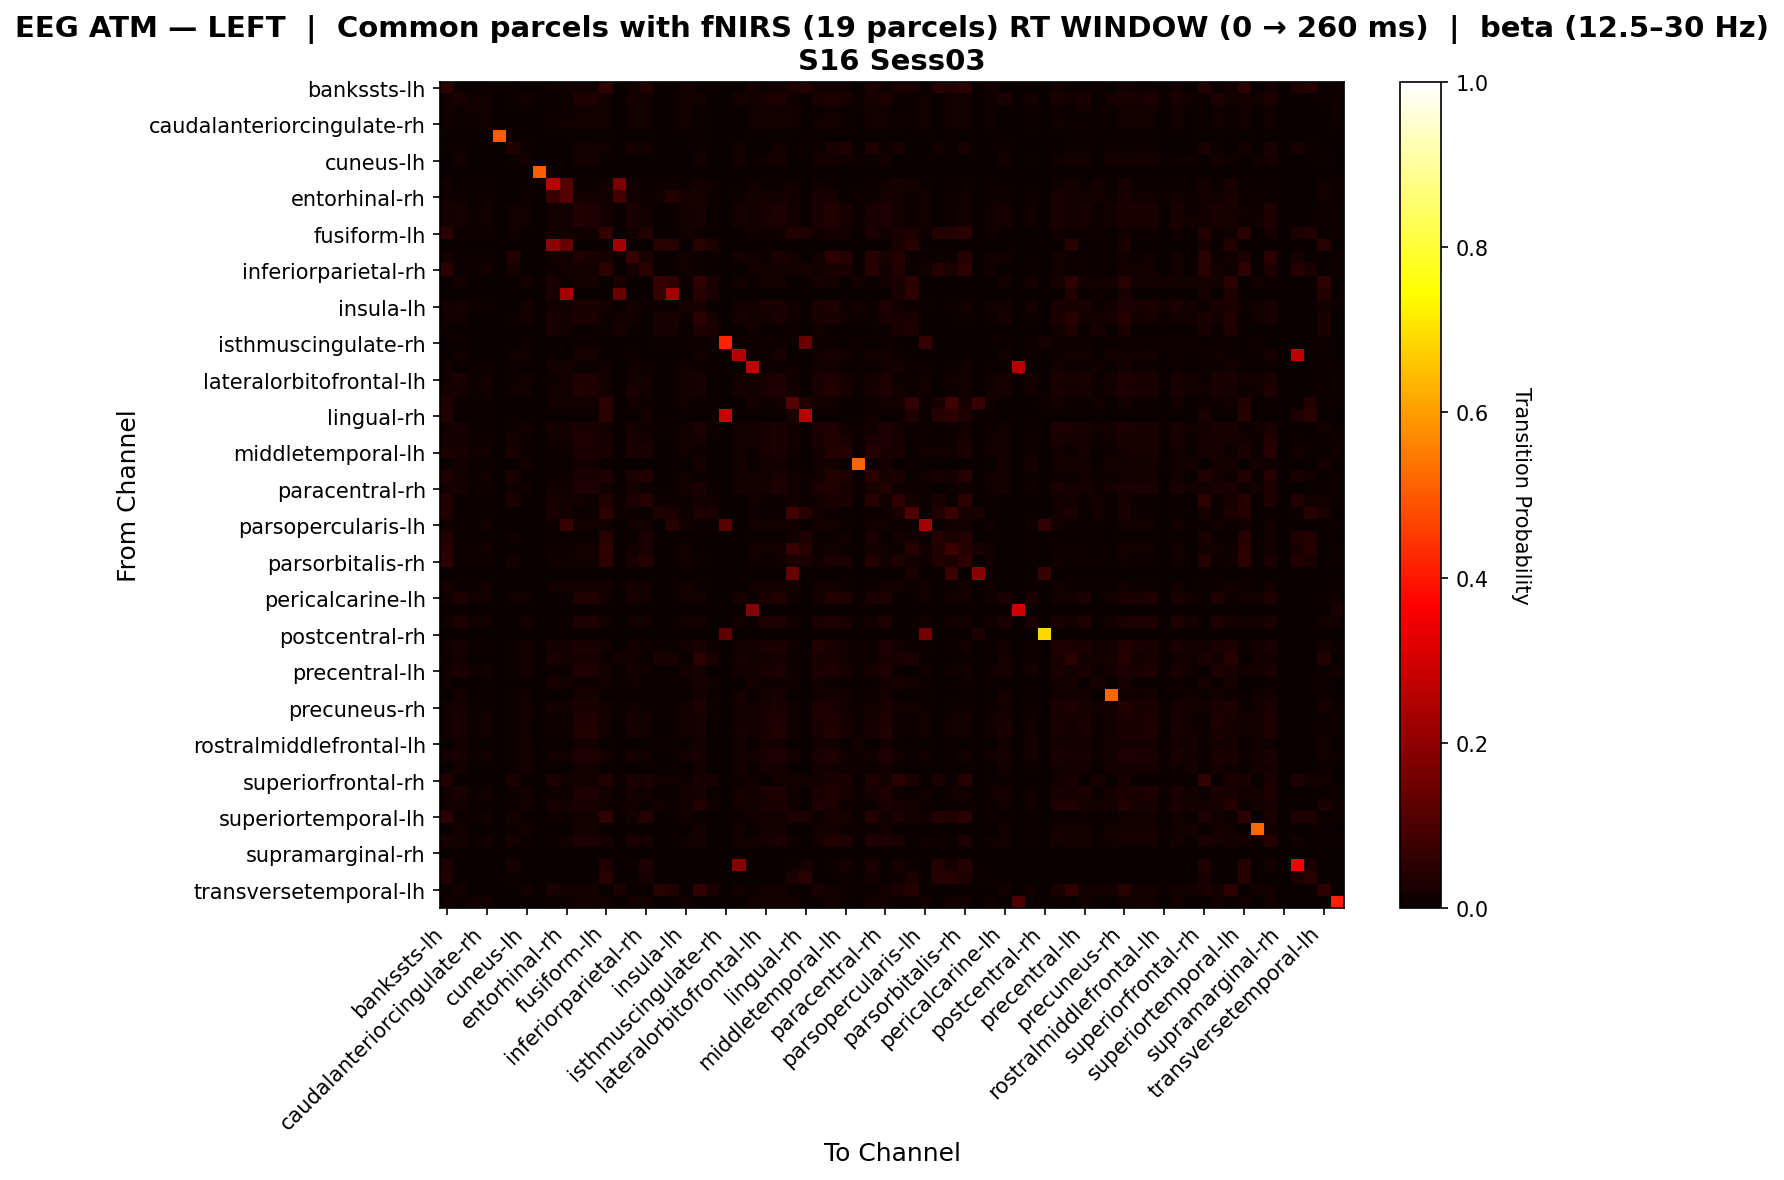

The data file committed next to this chart (first rows):
, bankssts-lh, bankssts-rh, caudalanteriorcingulate-lh, caudalanteriorcingulate-rh, caudalmiddlefrontal-lh, caudalmiddlefrontal-rh, cuneus-lh, cuneus-rh, entorhinal-lh, entorhinal-rh, frontalpole-lh, frontalpole-rh, fusiform-lh, fusiform-rh, inferiorparietal-lh, inferiorparietal-rh, inferiortemporal-lh, inferiortemporal-rh, insula-lh, insula-rh, isthmuscingulate-lh, isthmuscingulate-rh, lateraloccipital-lh
bankssts-lh, 0.05609, 0.005695, 0.007973, 0.01025, 0.0, 0.01095, 0.0, 0.0, 0.01367, 0.01481, 0.01253, 0.01253, 0.0586, 0.0, 0.01481, 0.0358, 0.002278, 0.001139, 0.01367, 0.009112, 0.005695, 0.0, 0.0
bankssts-rh, 0.01442, 0.02981, 0.01442, 0.01442, 0.0, 0.009881, 0.01581, 0.0, 0.007212, 0.009615, 0.03419, 0.03419, 0.01442, 0.0, 0.01838, 0.01442, 0.001976, 0.0, 0.0164, 0.01779, 0.0, 0.0, 0.01976
caudalanteriorcingulate-lh, 0.01434, 0.008961, 0.01254, 0.01434, 0.0, 0.0, 0.0, 0.0, 0.008961, 0.01075, 0.01434, 0.01434, 0.01434, 0.0, 0.01434, 0.01434, 0.0, 0.0, 0.01434, 0.001792, 0.0, 0.0, 0.0
caudalanteriorcingulate-rh, 0.01493, 0.007463, 0.01045, 0.01343, 0.0, 0.0, 0.0, 0.0, 0.01045, 0.01194, 0.01493, 0.01493, 0.01493, 0.0, 0.01493, 0.01343, 0.0, 0.0, 0.01493, 0.004478, 0.0, 0.0, 0.0
caudalmiddlefrontal-lh, 0.0, 0.0, 0.0, 0.0, 0.5, 0.0, 0.0, 0.0, 0.0, 0.0, 0.0, 0.0, 0.0, 0.0, 0.0, 0.0, 0.0, 0.0, 0.0, 0.0, 0.0, 0.0, 0.0
caudalmiddlefrontal-rh, 0.01116, 0.006696, 0.0, 0.0, 0.0, 0.03125, 0.004464, 0.0, 0.0, 0.0, 0.01562, 0.01339, 0.01339, 0.0, 0.01562, 0.01786, 0.0, 0.0, 0.0, 0.006696, 0.0, 0.0, 0.01562
cuneus-lh, 0.0, 0.01891, 0.0, 0.0, 0.0, 0.008403, 0.01681, 0.0, 0.0, 0.0, 0.01891, 0.01891, 0.0, 0.0, 0.002101, 0.0, 0.002101, 0.0, 0.002101, 0.01891, 0.0, 0.0, 0.01891
cuneus-rh, 0.0, 0.0, 0.0, 0.0, 0.0, 0.0, 0.0, 0.5, 0.0, 0.0, 0.0, 0.0, 0.0, 0.0, 0.0, 0.0, 0.0, 0.0, 0.0, 0.0, 0.0, 0.0, 0.0
entorhinal-lh, 0.01323, 0.001323, 0.003968, 0.006614, 0.0, 0.0, 0.0, 0.0, 0.2612, 0.1159, 0.009259, 0.009259, 0.0119, 0.1679, 0.0119, 0.006614, 0.01058, 0.009259, 0.01058, 0.01852, 0.01323, 0.0, 0.0
entorhinal-rh, 0.01491, 0.01052, 0.00542, 0.00813, 0.0, 0.0, 0.007812, 0.0, 0.07366, 0.1114, 0.01865, 0.01865, 0.01355, 0.08084, 0.01355, 0.00813, 0.01323, 0.03532, 0.02001, 0.02136, 0.009485, 0.0, 0.007812
frontalpole-lh, 0.01562, 0.02141, 0.009115, 0.01172, 0.0, 0.0149, 0.01325, 0.0, 0.01172, 0.01302, 0.03585, 0.03419, 0.01562, 0.0, 0.02556, 0.01337, 0.001656, 0.0, 0.01728, 0.02141, 0.002604, 0.0, 0.02152
frontalpole-rh, 0.01562, 0.02203, 0.009115, 0.01172, 0.0, 0.01379, 0.01379, 0.0, 0.01172, 0.01302, 0.03674, 0.03501, 0.01562, 0.0, 0.02425, 0.01172, 0.001724, 0.0, 0.01735, 0.02203, 0.002604, 0.0, 0.02241
fusiform-lh, 0.05385, 0.005924, 0.008294, 0.01066, 0.0, 0.01242, 0.0, 0.0, 0.01303, 0.01422, 0.01303, 0.01303, 0.05888, 0.0, 0.0154, 0.03551, 0.001185, 0.0, 0.01422, 0.008294, 0.004739, 0.0, 0.0
fusiform-rh, 0.0, 0.0, 0.0, 0.0, 0.0, 0.0, 0.0, 0.0, 0.2027, 0.1379, 0.0, 0.0, 0.0, 0.2275, 0.0, 0.0, 0.04545, 0.04545, 0.0, 0.04545, 0.0303, 0.0, 0.0
inferiorparietal-lh, 0.01659, 0.005924, 0.008294, 0.01066, 0.0, 0.03723, 0.0, 0.0, 0.01303, 0.01422, 0.03431, 0.02899, 0.02072, 0.0, 0.06859, 0.02662, 0.001185, 0.0, 0.01422, 0.008294, 0.004739, 0.0, 0.02128
inferiorparietal-rh, 0.0473, 0.007463, 0.01045, 0.01343, 0.0, 0.02158, 0.0, 0.0, 0.01045, 0.01194, 0.01493, 0.01493, 0.0509, 0.0, 0.01852, 0.0494, 0.0, 0.0, 0.01493, 0.004478, 0.0, 0.0, 0.0
inferiortemporal-lh, 0.0, 0.01695, 0.0, 0.0, 0.0, 0.0, 0.01695, 0.0, 0.02679, 0.008929, 0.01695, 0.01695, 0.0, 0.02679, 0.0, 0.0, 0.06651, 0.05804, 0.008475, 0.05713, 0.02679, 0.0, 0.01695
inferiortemporal-rh, 0.0, 0.0, 0.0, 0.0, 0.0, 0.0, 0.0, 0.0, 0.02632, 0.2275, 0.0, 0.0, 0.0, 0.1427, 0.0, 0.0, 0.06316, 0.2298, 0.0, 0.04211, 0.02632, 0.0, 0.0
insula-lh, 0.01609, 0.02314, 0.008663, 0.01114, 0.0, 0.0, 0.01695, 0.0, 0.01238, 0.01361, 0.03056, 0.03056, 0.01609, 0.0, 0.01609, 0.01114, 0.008475, 0.0, 0.02333, 0.02437, 0.003713, 0.0, 0.01695
insula-rh, 0.0121, 0.01779, 0.0, 0.002016, 0.0, 0.009881, 0.01581, 0.0, 0.02419, 0.01613, 0.02581, 0.02581, 0.01008, 0.0121, 0.01403, 0.002016, 0.02415, 0.02016, 0.01004, 0.04803, 0.02016, 0.0, 0.01976
isthmuscingulate-lh, 0.009868, 0.0, 0.0, 0.0, 0.0, 0.0, 0.0, 0.0, 0.02961, 0.01645, 0.0, 0.0, 0.006579, 0.01974, 0.006579, 0.0, 0.02632, 0.02303, 0.003289, 0.03289, 0.02961, 0.0, 0.0
isthmuscingulate-rh, 0.0, 0.01163, 0.0, 0.0, 0.0, 0.0, 0.01163, 0.0, 0.0, 0.0, 0.01163, 0.01163, 0.0, 0.0, 0.0, 0.0, 0.01163, 0.0, 0.01163, 0.01163, 0.0, 0.4153, 0.01163
lateraloccipital-lh, 0.0, 0.0149, 0.0, 0.0, 0.0, 0.0149, 0.01325, 0.0, 0.0, 0.0, 0.02152, 0.01987, 0.0, 0.0, 0.009934, 0.001656, 0.001656, 0.0, 0.001656, 0.0149, 0.0, 0.0, 0.2549
lateraloccipital-rh, 0.01538, 0.003846, 0.00641, 0.008974, 0.0, 0.0, 0.0, 0.0, 0.01667, 0.01795, 0.01154, 0.01154, 0.0141, 0.001282, 0.0141, 0.008974, 0.003846, 0.002564, 0.01282, 0.01154, 0.007692, 0.0, 0.0
lateralorbitofrontal-lh, 0.01493, 0.02573, 0.01045, 0.01343, 0.0, 0.006849, 0.01826, 0.0, 0.01045, 0.01194, 0.03319, 0.03319, 0.01493, 0.0, 0.01493, 0.01343, 0.002283, 0.0, 0.01721, 0.02274, 0.0, 0.0, 0.01826
lateralorbitofrontal-rh, 0.01562, 0.02203, 0.009115, 0.01172, 0.0, 0.01379, 0.01379, 0.0, 0.01172, 0.01302, 0.03674, 0.03501, 0.01562, 0.0, 0.02425, 0.01172, 0.001724, 0.0, 0.01735, 0.02203, 0.002604, 0.0, 0.02241
lingual-lh, 0.03411, 0.004902, 0.007353, 0.009804, 0.0, 0.0, 0.0, 0.0, 0.01471, 0.01593, 0.01225, 0.01225, 0.05107, 0.0, 0.01471, 0.009804, 0.002451, 0.001225, 0.01348, 0.009804, 0.006127, 0.0, 0.0
lingual-rh, 0.03774, 0.0, 0.0, 0.0, 0.0, 0.0, 0.0, 0.0, 0.0, 0.0, 0.0, 0.0, 0.04717, 0.0, 0.0, 0.01887, 0.0, 0.0, 0.0, 0.0, 0.0, 0.2857, 0.0
medialorbitofrontal-lh, 0.01549, 0.02172, 0.005634, 0.008451, 0.0, 0.008403, 0.01681, 0.0, 0.01831, 0.01831, 0.03018, 0.03018, 0.01408, 0.001408, 0.01619, 0.008451, 0.006326, 0.002817, 0.01478, 0.03158, 0.008451, 0.0, 0.01891
medialorbitofrontal-rh, 0.01891, 0.01886, 0.008663, 0.01114, 0.0, 0.01831, 0.01127, 0.0, 0.01238, 0.01361, 0.03192, 0.03052, 0.02031, 0.0, 0.02595, 0.01818, 0.001408, 0.0, 0.01626, 0.0201, 0.003713, 0.0, 0.01831
middletemporal-lh, 0.0235, 0.0235, 0.01453, 0.01453, 0.0, 0.02688, 0.007168, 0.0, 0.005814, 0.008721, 0.03066, 0.02887, 0.02529, 0.0, 0.02708, 0.02887, 0.0, 0.0, 0.01453, 0.008961, 0.0, 0.0, 0.01613
middletemporal-rh, 0.0, 0.01736, 0.0, 0.0, 0.0, 0.0, 0.01736, 0.0, 0.0, 0.0, 0.01736, 0.01736, 0.0, 0.0, 0.0, 0.0, 0.003472, 0.0, 0.003472, 0.01736, 0.0, 0.0, 0.01736
paracentral-lh, 0.03178, 0.01241, 0.01136, 0.01461, 0.0, 0.0279, 0.002146, 0.0, 0.00974, 0.01136, 0.02749, 0.02534, 0.03392, 0.0, 0.02963, 0.03822, 0.0, 0.0, 0.01461, 0.007539, 0.0, 0.0, 0.01288
paracentral-rh, 0.01659, 0.02211, 0.008294, 0.01066, 0.0, 0.01259, 0.01439, 0.0, 0.01303, 0.01422, 0.03462, 0.03462, 0.0154, 0.0, 0.0226, 0.01066, 0.002983, 0.0, 0.01602, 0.02448, 0.004739, 0.0, 0.02158
parahippocampal-lh, 0.03648, 0.001323, 0.003968, 0.006614, 0.0, 0.03101, 0.0, 0.0, 0.02116, 0.01587, 0.01314, 0.009259, 0.03904, 0.007937, 0.02353, 0.0415, 0.01058, 0.009259, 0.01058, 0.01852, 0.01323, 0.0, 0.003876
parahippocampal-rh, 0.03743, 0.0, 0.0, 0.0, 0.0, 0.0, 0.0, 0.0, 0.02538, 0.01523, 0.002538, 0.002538, 0.05307, 0.01523, 0.007614, 0.0, 0.03299, 0.03046, 0.005076, 0.03299, 0.02538, 0.0, 0.0
parsopercularis-lh, 0.01493, 0.007463, 0.01045, 0.01343, 0.0, 0.0, 0.0, 0.0, 0.01045, 0.07194, 0.01493, 0.01493, 0.01493, 0.0, 0.01493, 0.01343, 0.0, 0.04, 0.01493, 0.004478, 0.0, 0.12, 0.0
parsopercularis-rh, 0.03529, 0.0, 0.0, 0.0, 0.0, 0.01471, 0.0, 0.0, 0.0, 0.0, 0.0, 0.0, 0.04412, 0.0, 0.0, 0.02647, 0.0, 0.0, 0.0, 0.0, 0.0, 0.0, 0.0
parsorbitalis-lh, 0.04653, 0.008117, 0.01136, 0.01461, 0.0, 0.0, 0.0, 0.0, 0.00974, 0.01136, 0.01461, 0.01461, 0.05716, 0.0, 0.01461, 0.02525, 0.0, 0.0, 0.01461, 0.003247, 0.0, 0.0, 0.0
parsorbitalis-rh, 0.04924, 0.006188, 0.008663, 0.01114, 0.0, 0.01934, 0.0, 0.0, 0.01238, 0.01361, 0.01361, 0.01361, 0.052, 0.0, 0.02161, 0.04153, 0.0, 0.0, 0.01485, 0.007426, 0.003713, 0.0, 0.0
parstriangularis-lh, 0.0, 0.0, 0.0, 0.0, 0.0, 0.0, 0.0, 0.0, 0.0, 0.0, 0.0, 0.0, 0.0, 0.0, 0.0, 0.0, 0.0, 0.0, 0.0, 0.0, 0.0, 0.0, 0.0
parstriangularis-rh, 0.01562, 0.00651, 0.009115, 0.01172, 0.0, 0.0, 0.0, 0.0, 0.01172, 0.01302, 0.01432, 0.01432, 0.01562, 0.0, 0.01562, 0.01172, 0.0, 0.0, 0.01562, 0.00651, 0.002604, 0.0, 0.0
pericalcarine-lh, 0.01515, 0.03134, 0.01515, 0.01515, 0.0, 0.01259, 0.01439, 0.0, 0.0, 0.005051, 0.03673, 0.03673, 0.01515, 0.0, 0.02235, 0.01515, 0.001799, 0.0, 0.01695, 0.01619, 0.0, 0.0, 0.02158
pericalcarine-rh, 0.0, 0.0, 0.0, 0.0, 0.0, 0.0, 0.0, 0.0, 0.0, 0.0, 0.0, 0.0, 0.0, 0.0, 0.0, 0.0, 0.0, 0.0, 0.0, 0.0, 0.0, 0.0, 0.0
postcentral-lh, 0.01471, 0.03225, 0.01471, 0.01471, 0.0, 0.002924, 0.01754, 0.0, 0.003676, 0.007353, 0.03225, 0.03225, 0.01471, 0.0, 0.01471, 0.01471, 0.002924, 0.0, 0.01763, 0.01754, 0.0, 0.0, 0.01754
postcentral-rh, 0.0, 0.0, 0.0, 0.0, 0.0, 0.0, 0.0, 0.0, 0.0, 0.0, 0.0, 0.0, 0.0, 0.0, 0.0, 0.0, 0.0, 0.0, 0.0, 0.0, 0.0, 0.125, 0.0
posteriorcingulate-lh, 0.01549, 0.02108, 0.005634, 0.008451, 0.0, 0.006849, 0.01826, 0.0, 0.01831, 0.01831, 0.02953, 0.02953, 0.01408, 0.001408, 0.01408, 0.008451, 0.006508, 0.002817, 0.01496, 0.03094, 0.008451, 0.0, 0.01826
posteriorcingulate-rh, 0.01058, 0.01779, 0.0, 0.0, 0.0, 0.009881, 0.01581, 0.0, 0.02646, 0.01587, 0.02241, 0.02241, 0.007937, 0.01587, 0.01189, 0.0, 0.02843, 0.02381, 0.007267, 0.05218, 0.02646, 0.0, 0.01976
precentral-lh, 0.01434, 0.02787, 0.01254, 0.01434, 0.0, 0.008403, 0.01681, 0.0, 0.008961, 0.01075, 0.03324, 0.03324, 0.01434, 0.0, 0.01644, 0.01434, 0.002101, 0.0, 0.01644, 0.0207, 0.0, 0.0, 0.01891
precentral-rh, 0.01465, 0.0, 0.001832, 0.005495, 0.0, 0.0, 0.0, 0.0, 0.02198, 0.01832, 0.009158, 0.009158, 0.01282, 0.005495, 0.01282, 0.005495, 0.009158, 0.007326, 0.01099, 0.02015, 0.01465, 0.0, 0.0
precuneus-lh, 0.0, 0.01692, 0.0, 0.0, 0.0, 0.01128, 0.01504, 0.0, 0.0, 0.0, 0.02068, 0.02068, 0.0, 0.0, 0.005639, 0.0, 0.00188, 0.0, 0.00188, 0.01692, 0.0, 0.0, 0.02068
precuneus-rh, 0.01333, 0.02224, 0.005556, 0.007778, 0.0, 0.008403, 0.01681, 0.0, 0.01889, 0.01556, 0.02891, 0.02891, 0.01222, 0.006667, 0.01432, 0.007778, 0.01099, 0.007778, 0.01321, 0.03446, 0.01111, 0.0, 0.01891
rostralanteriorcingulate-lh, 0.01461, 0.02702, 0.01136, 0.01461, 0.0, 0.008403, 0.01681, 0.0, 0.00974, 0.01136, 0.03352, 0.03352, 0.01461, 0.0, 0.01671, 0.01461, 0.002101, 0.0, 0.01671, 0.02215, 0.0, 0.0, 0.01891
rostralanteriorcingulate-rh, 0.01461, 0.02503, 0.01136, 0.01461, 0.0, 0.01128, 0.01504, 0.0, 0.00974, 0.01136, 0.03529, 0.03529, 0.01461, 0.0, 0.02025, 0.01461, 0.00188, 0.0, 0.01649, 0.02016, 0.0, 0.0, 0.02068
rostralmiddlefrontal-lh, 0.0, 0.01724, 0.0, 0.0, 0.0, 0.0, 0.01724, 0.0, 0.0, 0.0, 0.01724, 0.01724, 0.0, 0.0, 0.0, 0.0, 0.005747, 0.0, 0.005747, 0.01724, 0.0, 0.0, 0.01724
rostralmiddlefrontal-rh, 0.01562, 0.02428, 0.009115, 0.01172, 0.0, 0.005076, 0.01777, 0.0, 0.01172, 0.01302, 0.03209, 0.03209, 0.01562, 0.0, 0.01562, 0.01172, 0.002538, 0.0, 0.01816, 0.02428, 0.002604, 0.0, 0.01777
superiorfrontal-lh, 0.0, 0.01826, 0.0, 0.0, 0.0, 0.006849, 0.01826, 0.0, 0.0, 0.0, 0.01826, 0.01826, 0.0, 0.0, 0.0, 0.0, 0.002283, 0.0, 0.002283, 0.01826, 0.0, 0.0, 0.01826
superiorfrontal-rh, 0.03658, 0.0, 0.0, 0.002203, 0.0, 0.0257, 0.0, 0.0, 0.02643, 0.01762, 0.01595, 0.01362, 0.03671, 0.01101, 0.02503, 0.0279, 0.01542, 0.01322, 0.008811, 0.02643, 0.02203, 0.0, 0.009346
superiorparietal-lh, 0.01461, 0.0259, 0.01136, 0.01461, 0.0, 0.009881, 0.01581, 0.0, 0.00974, 0.01136, 0.03437, 0.03437, 0.01461, 0.0, 0.01856, 0.01461, 0.001976, 0.0, 0.01659, 0.02103, 0.0, 0.0, 0.01976
superiorparietal-rh, 0.01302, 0.01907, 0.003906, 0.00651, 0.0, 0.005076, 0.01777, 0.0, 0.02083, 0.01562, 0.02688, 0.02688, 0.01172, 0.007812, 0.01172, 0.00651, 0.01426, 0.01042, 0.01295, 0.0373, 0.01302, 0.0, 0.01777
... 8 more rows
